Image classification data set "final_dataset" (k-sailee/LeafDiseaseDataset on GitHub). Class labels (10): alternaria leaf blight, anthracnose, chlorosis, dried leaf, healthy, initial stage, leaf blight, leaf spot, pest damage, rust diseases.

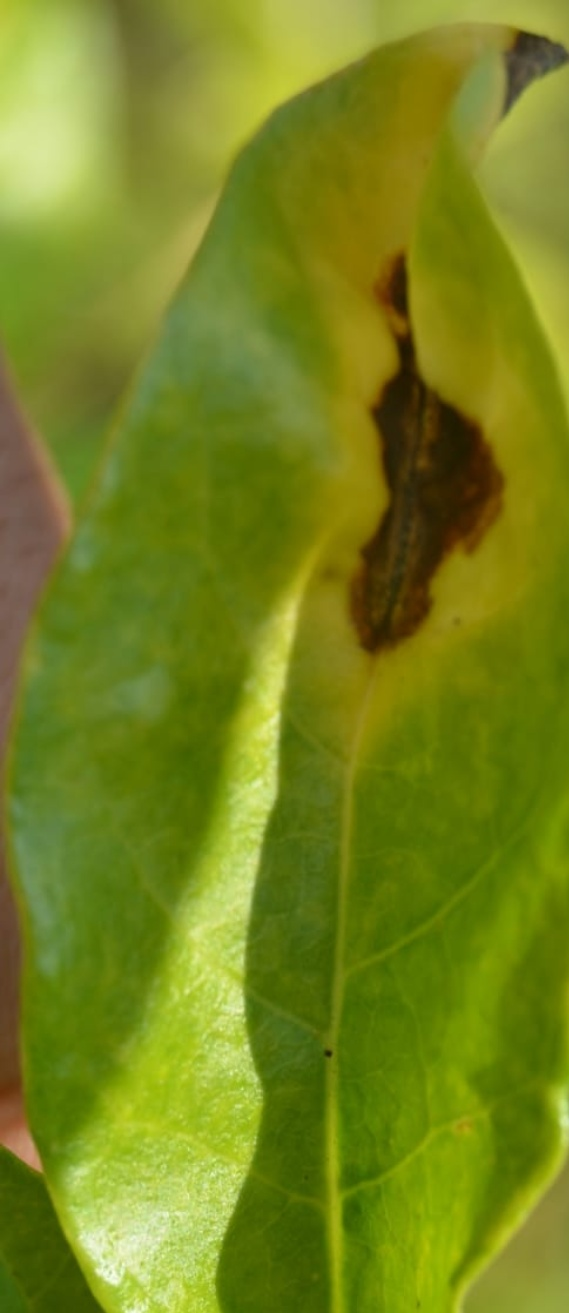
Label: alternaria leaf blight

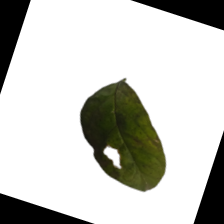
Label: leaf spot

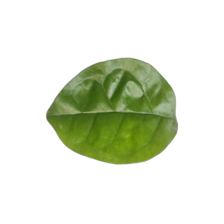
Label: healthy

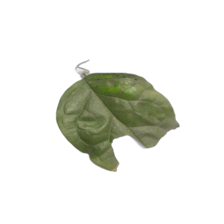
Label: anthracnose

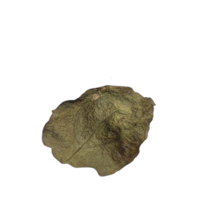
Label: dried leaf

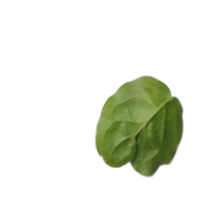
Label: chlorosis
